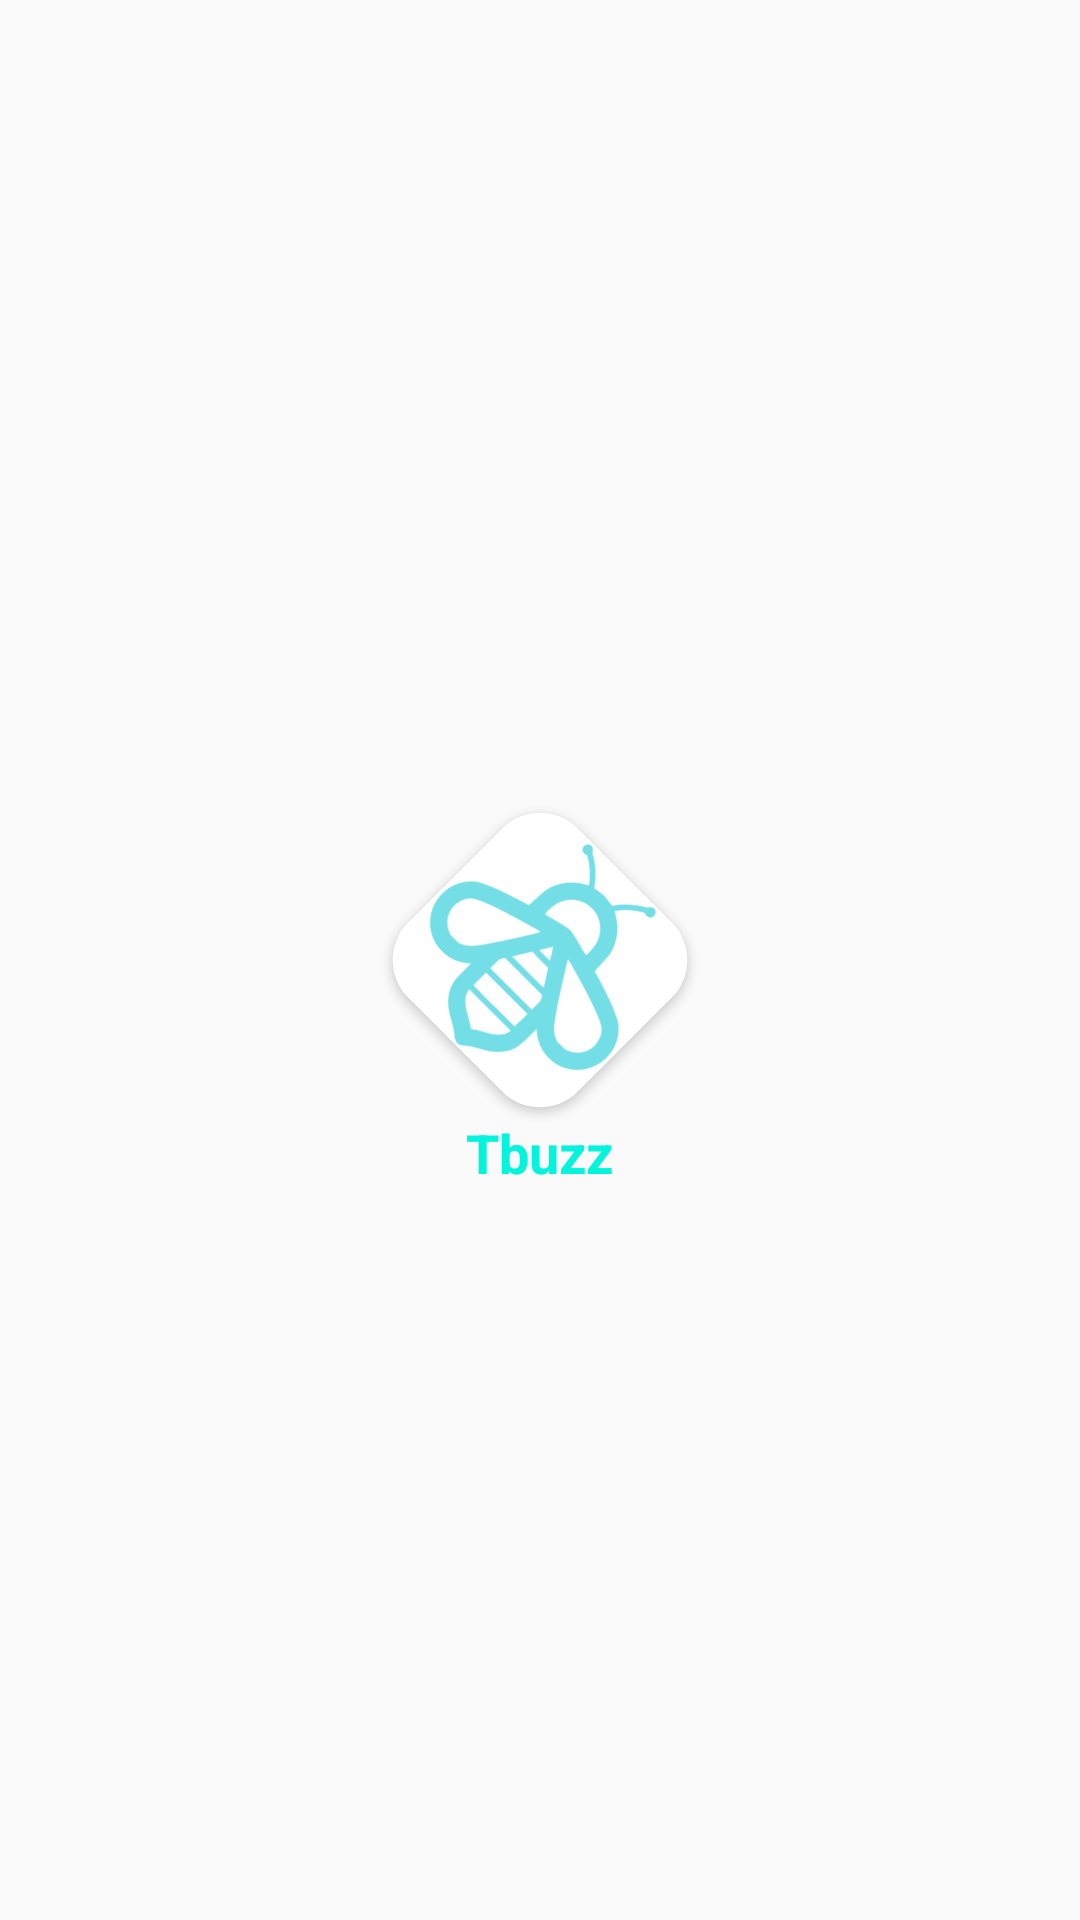

Layout XML and referenced resources for this Android screen:
<!-- AndroidManifest.xml: application theme Theme.Tbuzz -->
<!-- res/layout/activity_splash.xml -->
<?xml version="1.0" encoding="utf-8"?>
<RelativeLayout xmlns:android="http://schemas.android.com/apk/res/android"
    xmlns:app="http://schemas.android.com/apk/res-auto"
    xmlns:tools="http://schemas.android.com/tools"
    android:layout_width="match_parent"
    android:layout_height="match_parent"
    tools:context=".SplashActivity">


    <ImageView
        android:id="@+id/icon"
        android:layout_width="80dp"
        android:src="@drawable/ic_launcher"
        android:elevation="2dp"
        android:rotation="45"
        android:background="@drawable/ic_launcher_background"
        android:layout_centerInParent="true"
        android:layout_centerHorizontal="true"
        android:layout_height="80dp"/>

    <TextView
        android:layout_below="@+id/icon"
        android:layout_width="wrap_content"
        android:padding="12dp"
        android:layout_centerHorizontal="true"
        android:layout_height="wrap_content"
        android:text="@string/app_name"
        android:textStyle="bold"
        android:textColor="@color/colorCyan"
        android:textSize="18sp"/>

</RelativeLayout>
<!-- resources referenced by this layout -->
<resources>
  <color name="colorCyan">#02F5DC</color>
  <!-- drawable ic_launcher: vector/xml drawable (drawable, 3258 chars, omitted) -->
  <!-- drawable ic_launcher_background (drawable) -->
  <?xml version="1.0" encoding="utf-8"?>
  <shape xmlns:android="http://schemas.android.com/apk/res/android">
  
      <solid
          android:color="#fff"/>
      <corners
          android:radius="18dp"/>
  
  </shape>
  <string name="app_name">Tbuzz</string>
  <style name="Theme.Tbuzz" parent="Theme.AppCompat.Light.NoActionBar">
          
          <item name="colorPrimary">@color/colorPrimary</item>
          <item name="colorPrimaryDark">@color/colorPrimaryDark</item>
          <item name="colorAccent">@color/colorAccent</item>
      </style>
  <color name="colorPrimary">#fff</color>
  <color name="colorPrimaryDark">#fff</color>
  <color name="colorAccent">#73DEE5</color>
</resources>
